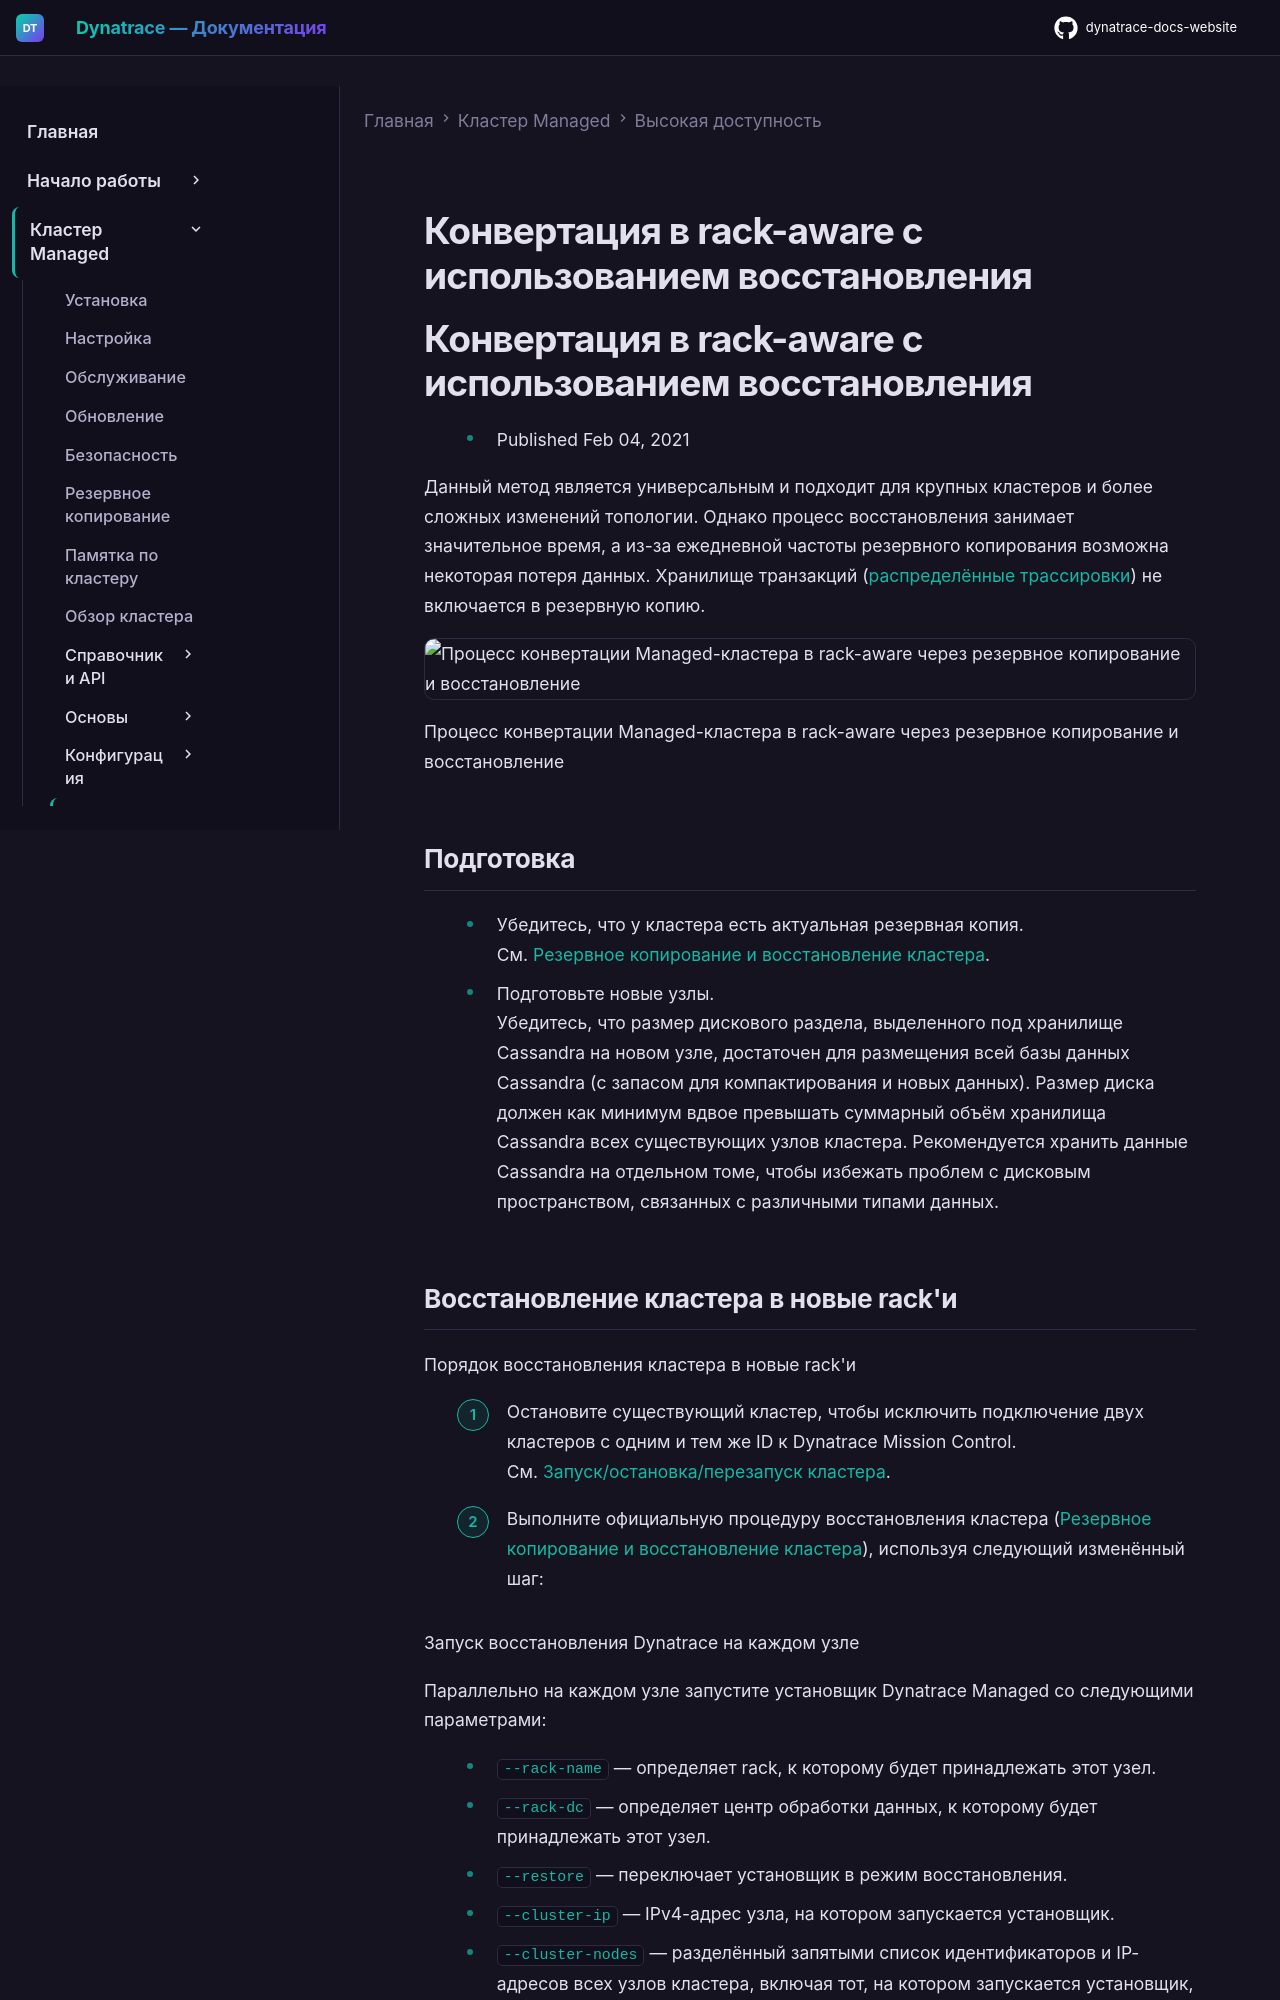

repository: Yerkebulan-Ardabayev/dynatrace-docs-website · page: managed-ru/managed-cluster/high-availability/rack-aware-conversion-using-restore/index.html · generator: mkdocs

---
title: Конвертация в rack-aware с использованием восстановления
source: https://docs.dynatrace.com/managed/managed-cluster/high-availability/rack-aware-conversion-using-restore
scraped: 2026-05-12T12:09:05.935620
---

# Конвертация в rack-aware с использованием восстановления

# Конвертация в rack-aware с использованием восстановления

* Published Feb 04, 2021

Данный метод является универсальным и подходит для крупных кластеров и более сложных изменений топологии. Однако процесс восстановления занимает значительное время, а из-за ежедневной частоты резервного копирования возможна некоторая потеря данных. Хранилище транзакций ([распределённые трассировки](/managed/observe/application-observability/distributed-traces "Gain observability into highly distributed, cloud-native architectures to effectively trace and analyze transactions in real time.")) не включается в резервную копию.

![Процесс конвертации Managed-кластера в rack-aware через резервное копирование и восстановление](https://dt-cdn.net/images/man-conversion-restore-905-20d3918715.png "Процесс конвертации Managed-кластера в rack-aware через резервное копирование и восстановление")

Процесс конвертации Managed-кластера в rack-aware через резервное копирование и восстановление

## Подготовка

* Убедитесь, что у кластера есть актуальная резервная копия.  
  См. [Резервное копирование и восстановление кластера](/managed/managed-cluster/operation/back-up-and-restore-a-cluster "Understand the steps and commands required to restore a Dynatrace Managed cluster.").
* Подготовьте новые узлы.  
  Убедитесь, что размер дискового раздела, выделенного под хранилище Cassandra на новом узле, достаточен для размещения всей базы данных Cassandra (с запасом для компактирования и новых данных). Размер диска должен как минимум вдвое превышать суммарный объём хранилища Cassandra всех существующих узлов кластера. Рекомендуется хранить данные Cassandra на отдельном томе, чтобы избежать проблем с дисковым пространством, связанных с различными типами данных.
